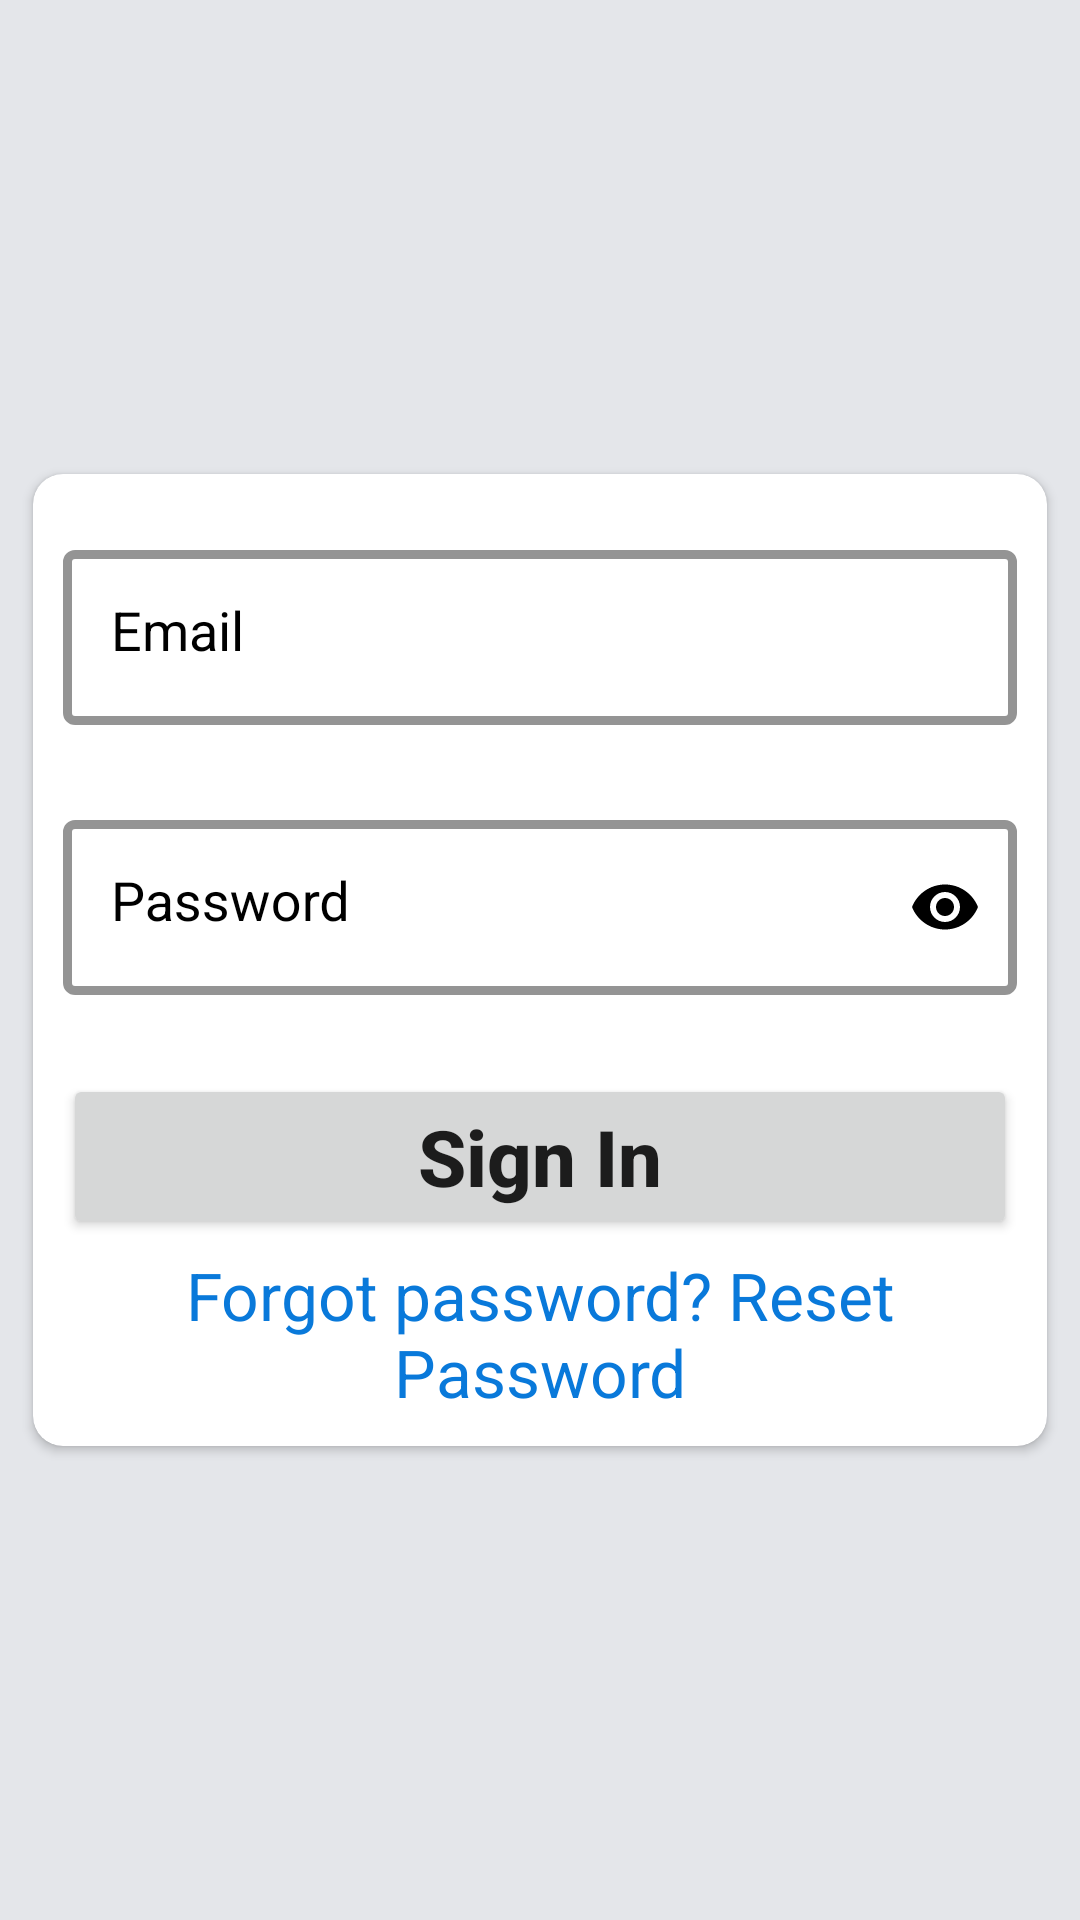

Here is an Android app screen rendered from its layout file. Give the layout XML and the strings, colors and styles it references.
<!-- AndroidManifest.xml: application theme Theme.VideoMeeting -->
<!-- res/layout/fragment_sign_in.xml -->
<?xml version="1.0" encoding="utf-8"?>
<FrameLayout xmlns:android="http://schemas.android.com/apk/res/android"
    xmlns:tools="http://schemas.android.com/tools"
    android:layout_width="match_parent"
    android:layout_height="match_parent"
    xmlns:app="http://schemas.android.com/apk/res-auto"
    android:background="@color/grey"
    tools:context=".guestActivity.SignIn">

    <androidx.cardview.widget.CardView
        android:layout_gravity="center"
        android:layout_width="match_parent"
        android:layout_height="wrap_content"
        android:layout_marginLeft="11dp"
        android:layout_marginRight="11dp"
        android:layout_marginTop="11dp"
        android:layout_marginBottom="11dp"
        app:cardCornerRadius="10dp">

        <ProgressBar
            android:id="@+id/progressBar"
            android:layout_width="wrap_content"
            android:layout_height="wrap_content"
            android:layout_gravity="center"
            android:visibility="gone"
            app:layout_constraintBottom_toBottomOf="parent"
            app:layout_constraintEnd_toEndOf="parent"
            app:layout_constraintStart_toStartOf="parent"
            app:layout_constraintTop_toTopOf="parent" />

        <ScrollView
            android:layout_width="match_parent"
            android:layout_height="wrap_content"
            android:fillViewport="true"
            app:layout_constraintBottom_toBottomOf="parent"
            app:layout_constraintEnd_toEndOf="parent"
            app:layout_constraintStart_toStartOf="parent"
            app:layout_constraintTop_toTopOf="parent">

            <LinearLayout
                android:layout_width="match_parent"
                android:layout_height="wrap_content"
                android:gravity="center"
                android:padding="10dp"
                android:orientation="vertical">

                <com.google.android.material.textfield.TextInputLayout
                    style="@style/TextInputLayout_Style"
                    android:id="@+id/textInputLayoutEmail"
                    android:layout_width="match_parent"
                    android:layout_height="90dp"
                    android:layout_marginTop="10dp"
                    android:hint="@string/Email"
                    app:endIconMode="clear_text"
                    app:startIconDrawable="@drawable/person">

                    <com.google.android.material.textfield.TextInputEditText
                        style="@style/TextInputEditText_Style"
                        android:layout_width="match_parent"
                        android:layout_height="wrap_content"
                        android:inputType="textEmailAddress" />
                </com.google.android.material.textfield.TextInputLayout>

                <com.google.android.material.textfield.TextInputLayout
                    style="@style/TextInputLayout_Style"
                    android:id="@+id/textInputLayoutPassword"
                    android:layout_width="match_parent"
                    android:layout_height="90dp"
                    android:hint="@string/Password"
                    app:endIconMode="password_toggle"
                    app:startIconDrawable="@drawable/password">

                    <com.google.android.material.textfield.TextInputEditText
                        style="@style/TextInputEditText_Style"
                        android:layout_width="match_parent"
                        android:layout_height="wrap_content"
                        android:inputType="textPassword" />

                </com.google.android.material.textfield.TextInputLayout>

                <Button
                    style="@style/Button_Style"
                    android:id="@+id/buttonSignIn"
                    android:layout_width="match_parent"
                    android:layout_height="wrap_content"
                    android:text="@string/SignIn" />

                <TextView
                    style="@style/Clicked_TextView_Style"
                    android:id="@+id/resetPassword"
                    android:layout_width="match_parent"
                    android:layout_height="wrap_content"
                    android:layout_marginTop="4dp"
                    android:text="@string/ForgotPassword"/>
            </LinearLayout>
        </ScrollView>
    </androidx.cardview.widget.CardView>
</FrameLayout>
<!-- resources referenced by this layout -->
<resources>
  <color name="grey">#E4E6EA</color>
  <string name="Email">Email</string>
  <string name="ForgotPassword" translatable="true">Forgot password? Reset Password</string>
  <string name="Password">Password</string>
  <string name="SignIn">Sign In</string>
  <style name="Button_Style">
          <item name="cardCornerRadius">10dp</item>
          <item name="android:gravity">center</item>
          <item name="android:textAllCaps">false</item>
          <item name="android:textSize">26sp</item>
          <item name="android:textStyle">bold</item>
      </style>
  <style name="Clicked_TextView_Style" parent="Widget.AppCompat.TextView">
          <item name="android:gravity">center</item>
          <item name="android:textSize">22sp</item>
          <item name="android:textColor">@color/blue2</item>
      </style>
  <style name="TextInputEditText_Style" parent="Widget.MaterialComponents.TextInputLayout.OutlinedBox">
          <item name="android:itemBackground">@color/black</item>
          <item name="android:layout_gravity">start</item>
          <item name="android:gravity">start</item>
          <item name="boxStrokeWidth">1dp</item>
          <item name="boxStrokeWidthFocused">1dp</item>
          <item name="android:textAlignment">viewStart</item>
          <item name="android:textSize">18sp</item>
      </style>
  <style name="TextInputLayout_Style" parent="Widget.MaterialComponents.TextInputLayout.OutlinedBox">
          <item name="android:gravity">start</item>
          <item name="android:textColorHint">@color/black</item>
          <item name="hintTextColor">@color/blue</item>
          <item name="boxStrokeColor">@color/blue</item>
          <item name="helperTextTextAppearance">@style/TextAppearance.AppCompat.Medium</item>
          <item name="boxStrokeWidth">3dp</item>
          <item name="boxStrokeWidthFocused">3dp</item>
          <item name="helperTextTextColor">@color/red</item>
          <item name="startIconTint">@color/black</item>
          <item name="endIconTint">@color/black</item>
      </style>
  <style name="Theme.VideoMeeting" parent="Theme.MaterialComponents.DayNight.NoActionBar">
          <item name="android:windowIsTranslucent">true</item>
          
          <item name="colorPrimary">@color/blue</item>
          <item name="colorPrimaryVariant">@color/blue</item>
          <item name="colorOnPrimary">@color/white</item>
          
          <item name="colorSecondary">@color/blue</item>
          <item name="colorSecondaryVariant">@color/blue</item>
          <item name="colorOnSecondary">@color/white</item>
          
          <item name="android:statusBarColor">?attr/colorPrimaryVariant</item>
          
      </style>
  <color name="blue2">#0979DA</color>
  <color name="black">#FF000000</color>
  <color name="blue">#0B57DC</color>
  <color name="red">#E10000</color>
  <color name="white">#FFFFFFFF</color>
</resources>
